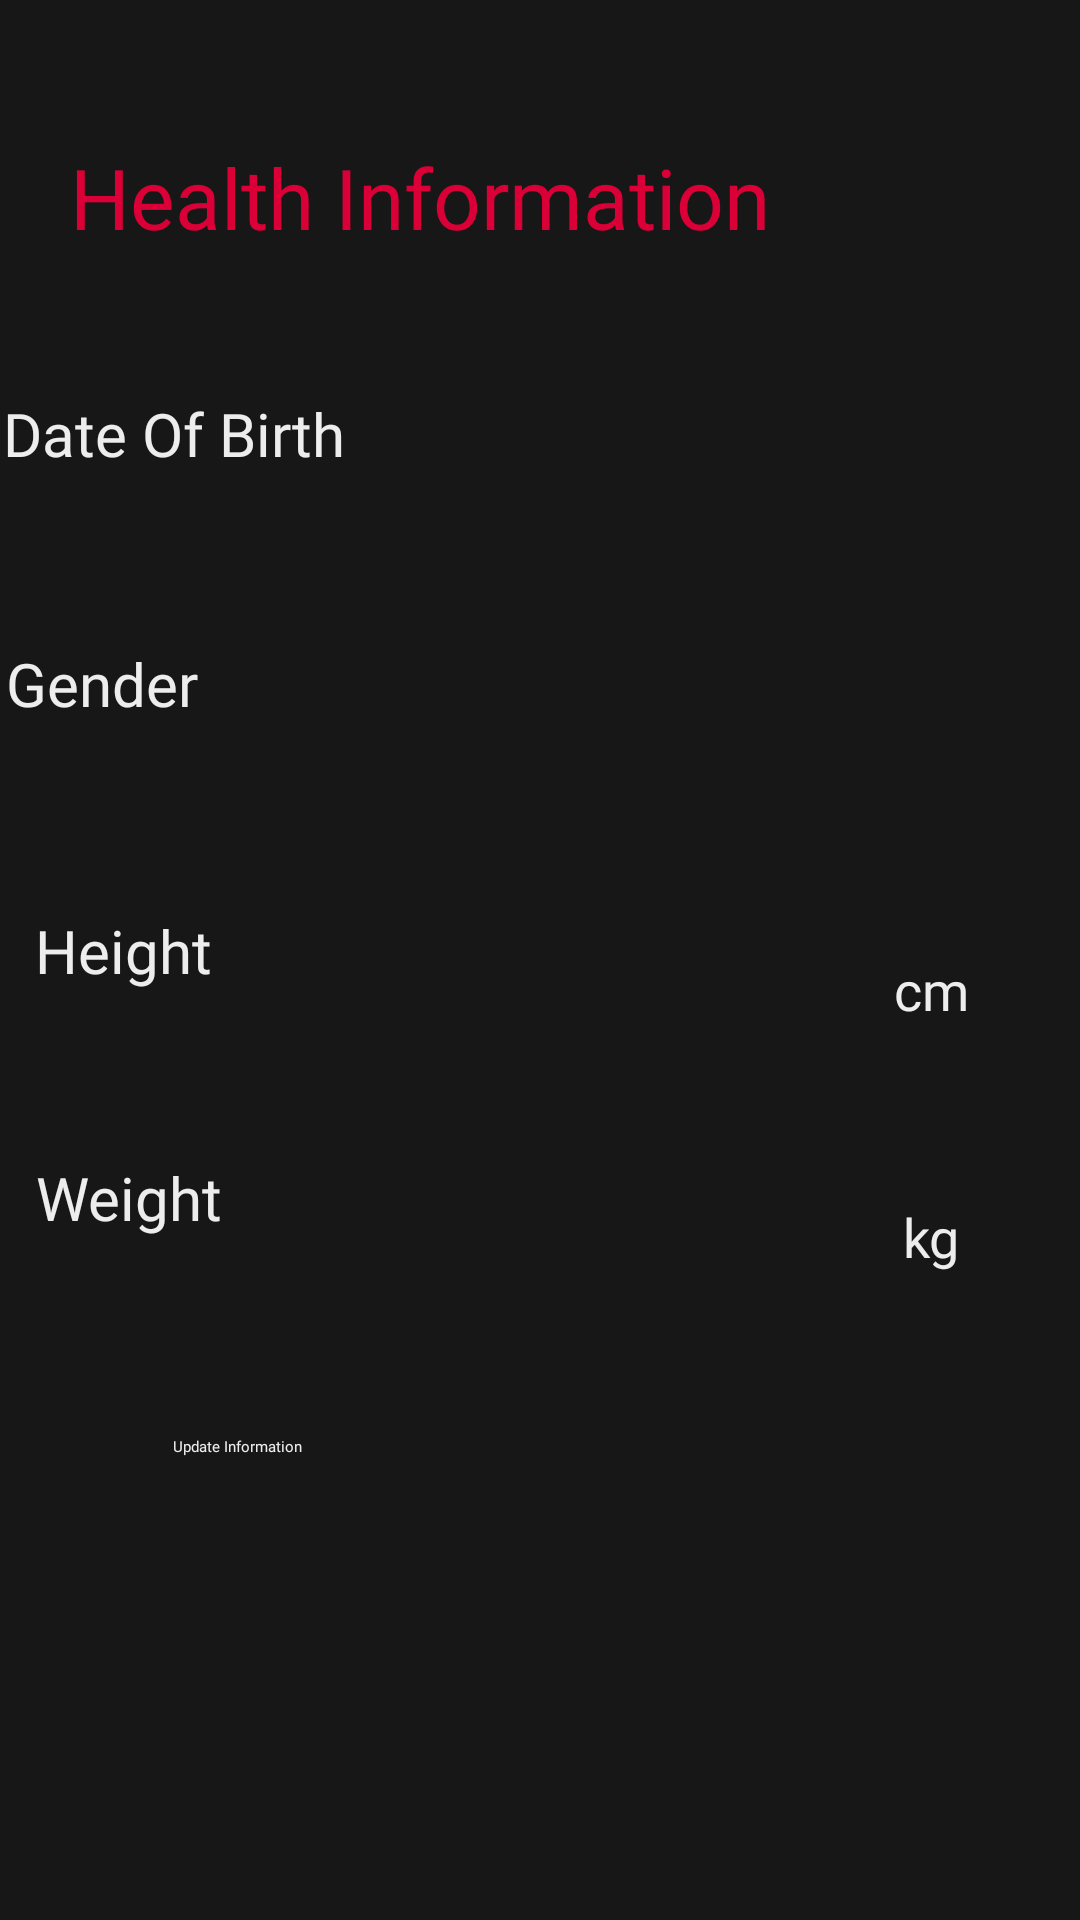

The Android layout XML behind this screen, and the referenced resources:
<!-- AndroidManifest.xml: application theme Theme.FitnessGuide -->
<!-- res/layout/activity_health_information.xml -->
<?xml version="1.0" encoding="utf-8"?>
<androidx.constraintlayout.widget.ConstraintLayout xmlns:android="http://schemas.android.com/apk/res/android"
  xmlns:app="http://schemas.android.com/apk/res-auto"
  xmlns:tools="http://schemas.android.com/tools"
  android:layout_width="match_parent"
  android:layout_height="match_parent"
  android:background="@color/primary_bg"
  tools:context=".settings.HealthInformation">

  <Button
    android:id="@+id/update_user_btn2"
    android:layout_width="244dp"
    android:layout_height="55dp"
    android:backgroundTint="@color/blue"
    android:fontFamily="@font/montserrat_bold"
    android:onClick="updateInfo"
    android:text="Update Information"
    android:textColor="@color/primary_text"
    app:cornerRadius="11dp"
    app:layout_constraintBottom_toBottomOf="parent"
    app:layout_constraintEnd_toEndOf="parent"
    app:layout_constraintHorizontal_bias="0.497"
    app:layout_constraintStart_toStartOf="parent"
    app:layout_constraintTop_toTopOf="parent"
    app:layout_constraintVertical_bias="0.818" />
  <TextView
    android:id="@+id/textView17"
    android:layout_width="wrap_content"
    android:layout_height="wrap_content"
    android:fontFamily="@font/montserrat_bold"
    android:text="Health Information"
    android:textColor="@color/red"
    android:textSize="28sp"
    app:layout_constraintBottom_toBottomOf="parent"
    app:layout_constraintEnd_toEndOf="parent"
    app:layout_constraintHorizontal_bias="0.185"
    app:layout_constraintStart_toStartOf="parent"
    app:layout_constraintTop_toTopOf="parent"
    app:layout_constraintVertical_bias="0.078" />
  <ImageButton
    android:id="@+id/imageButton4"
    android:layout_width="wrap_content"
    android:layout_height="wrap_content"
    android:layout_marginTop="4sp"
    android:background="@null"
    android:onClick="backBtn"
    app:layout_constraintBottom_toBottomOf="parent"
    app:layout_constraintEnd_toEndOf="parent"
    app:layout_constraintHorizontal_bias="0.916"
    app:layout_constraintStart_toStartOf="parent"
    app:layout_constraintTop_toTopOf="parent"
    app:layout_constraintVertical_bias="0.078"
    app:srcCompat="@drawable/back_btn" />
  <EditText
    android:id="@+id/dob"
    android:layout_width="358dp"
    android:layout_height="53dp"
    android:backgroundTint="@color/primary_text"
    android:ems="10"
    android:fontFamily="@font/montserrat"
    android:hint="Date Of Birth"
    android:inputType="date"
    android:textColor="@color/primary_text"
    android:textColorHint="@color/primary_text"
    android:textSize="20sp"
    app:layout_constraintBottom_toBottomOf="parent"
    app:layout_constraintEnd_toEndOf="parent"
    app:layout_constraintHorizontal_bias="0.446"
    app:layout_constraintStart_toStartOf="parent"
    app:layout_constraintTop_toTopOf="parent"
    app:layout_constraintVertical_bias="0.223" />
  <EditText
    android:id="@+id/gender"
    android:layout_width="355dp"
    android:layout_height="53dp"
    android:backgroundTint="@color/primary_text"
    android:ems="10"
    android:fontFamily="@font/montserrat"
    android:hint="Gender"
    android:inputType="textPersonName"
    android:textColor="@color/primary_text"
    android:textColorHint="@color/primary_text"
    android:textSize="20sp"
    app:layout_constraintBottom_toBottomOf="parent"
    app:layout_constraintEnd_toEndOf="parent"
    app:layout_constraintHorizontal_bias="0.428"
    app:layout_constraintStart_toStartOf="parent"
    app:layout_constraintTop_toTopOf="parent"
    app:layout_constraintVertical_bias="0.365" />
  <EditText
    android:id="@+id/height"
    android:layout_width="312dp"
    android:layout_height="53dp"
    android:backgroundTint="@color/primary_text"
    android:ems="10"
    android:fontFamily="@font/montserrat"
    android:hint="Height"
    android:inputType="number"
    android:textColor="@color/primary_text"
    android:textColorHint="@color/primary_text"
    android:textSize="20sp"
    app:layout_constraintBottom_toBottomOf="parent"
    app:layout_constraintEnd_toEndOf="parent"
    app:layout_constraintHorizontal_bias="0.242"
    app:layout_constraintStart_toStartOf="parent"
    app:layout_constraintTop_toTopOf="parent"
    app:layout_constraintVertical_bias="0.517" />
  <TextView
    android:id="@+id/textView29"
    android:layout_width="42dp"
    android:layout_height="53dp"
    android:fontFamily="@font/montserrat"
    android:gravity="center"
    android:text="cm"
    android:textColor="@color/primary_text"
    android:textSize="18sp"
    app:layout_constraintBottom_toBottomOf="parent"
    app:layout_constraintEnd_toEndOf="parent"
    app:layout_constraintHorizontal_bias="0.91"
    app:layout_constraintStart_toStartOf="parent"
    app:layout_constraintTop_toTopOf="parent"
    app:layout_constraintVertical_bias="0.517" />
  <TextView
    android:id="@+id/textView31"
    android:layout_width="42dp"
    android:layout_height="53dp"
    android:fontFamily="@font/montserrat"
    android:gravity="center"
    android:text="kg"
    android:textColor="@color/primary_text"
    android:textSize="18sp"
    app:layout_constraintBottom_toBottomOf="parent"
    app:layout_constraintEnd_toEndOf="parent"
    app:layout_constraintHorizontal_bias="0.91"
    app:layout_constraintStart_toStartOf="parent"
    app:layout_constraintTop_toTopOf="parent"
    app:layout_constraintVertical_bias="0.657" />
  <EditText
    android:id="@+id/weight"
    android:layout_width="312dp"
    android:layout_height="53dp"
    android:backgroundTint="@color/primary_text"
    android:ems="10"
    android:fontFamily="@font/montserrat"
    android:hint="Weight"
    android:inputType="number"
    android:textColor="@color/primary_text"
    android:textColorHint="@color/primary_text"
    android:textSize="20sp"
    app:layout_constraintBottom_toBottomOf="parent"
    app:layout_constraintEnd_toEndOf="parent"
    app:layout_constraintHorizontal_bias="0.252"
    app:layout_constraintStart_toStartOf="parent"
    app:layout_constraintTop_toTopOf="parent"
    app:layout_constraintVertical_bias="0.657" />
</androidx.constraintlayout.widget.ConstraintLayout>
<!-- resources referenced by this layout -->
<resources>
  <color name="blue">#4483F4</color>
  <color name="primary_bg">#171717</color>
  <color name="primary_text">#EDEDED</color>
  <color name="red">#DA0037</color>
  <!-- drawable back_btn: png bitmap (drawable, 940 bytes) -->
  <style name="Theme.FitnessGuide" parent="Theme.MaterialComponents.DayNight.DarkActionBar">
          
          <item name="colorPrimary">@color/primary_bg</item>
          <item name="colorPrimaryVariant">@color/primary_text</item>
          <item name="colorOnPrimary">@color/white</item>
          
          <item name="colorSecondary">@color/red</item>
          <item name="colorSecondaryVariant">@color/grey</item>
          <item name="colorOnSecondary">@color/black</item>
          
          <item name="android:statusBarColor" tools:targetApi="l">?attr/colorPrimaryVariant</item>
          
      </style>
  <color name="white">#FFFFFFFF</color>
  <color name="grey">#444444</color>
  <color name="black">#FF000000</color>
</resources>
